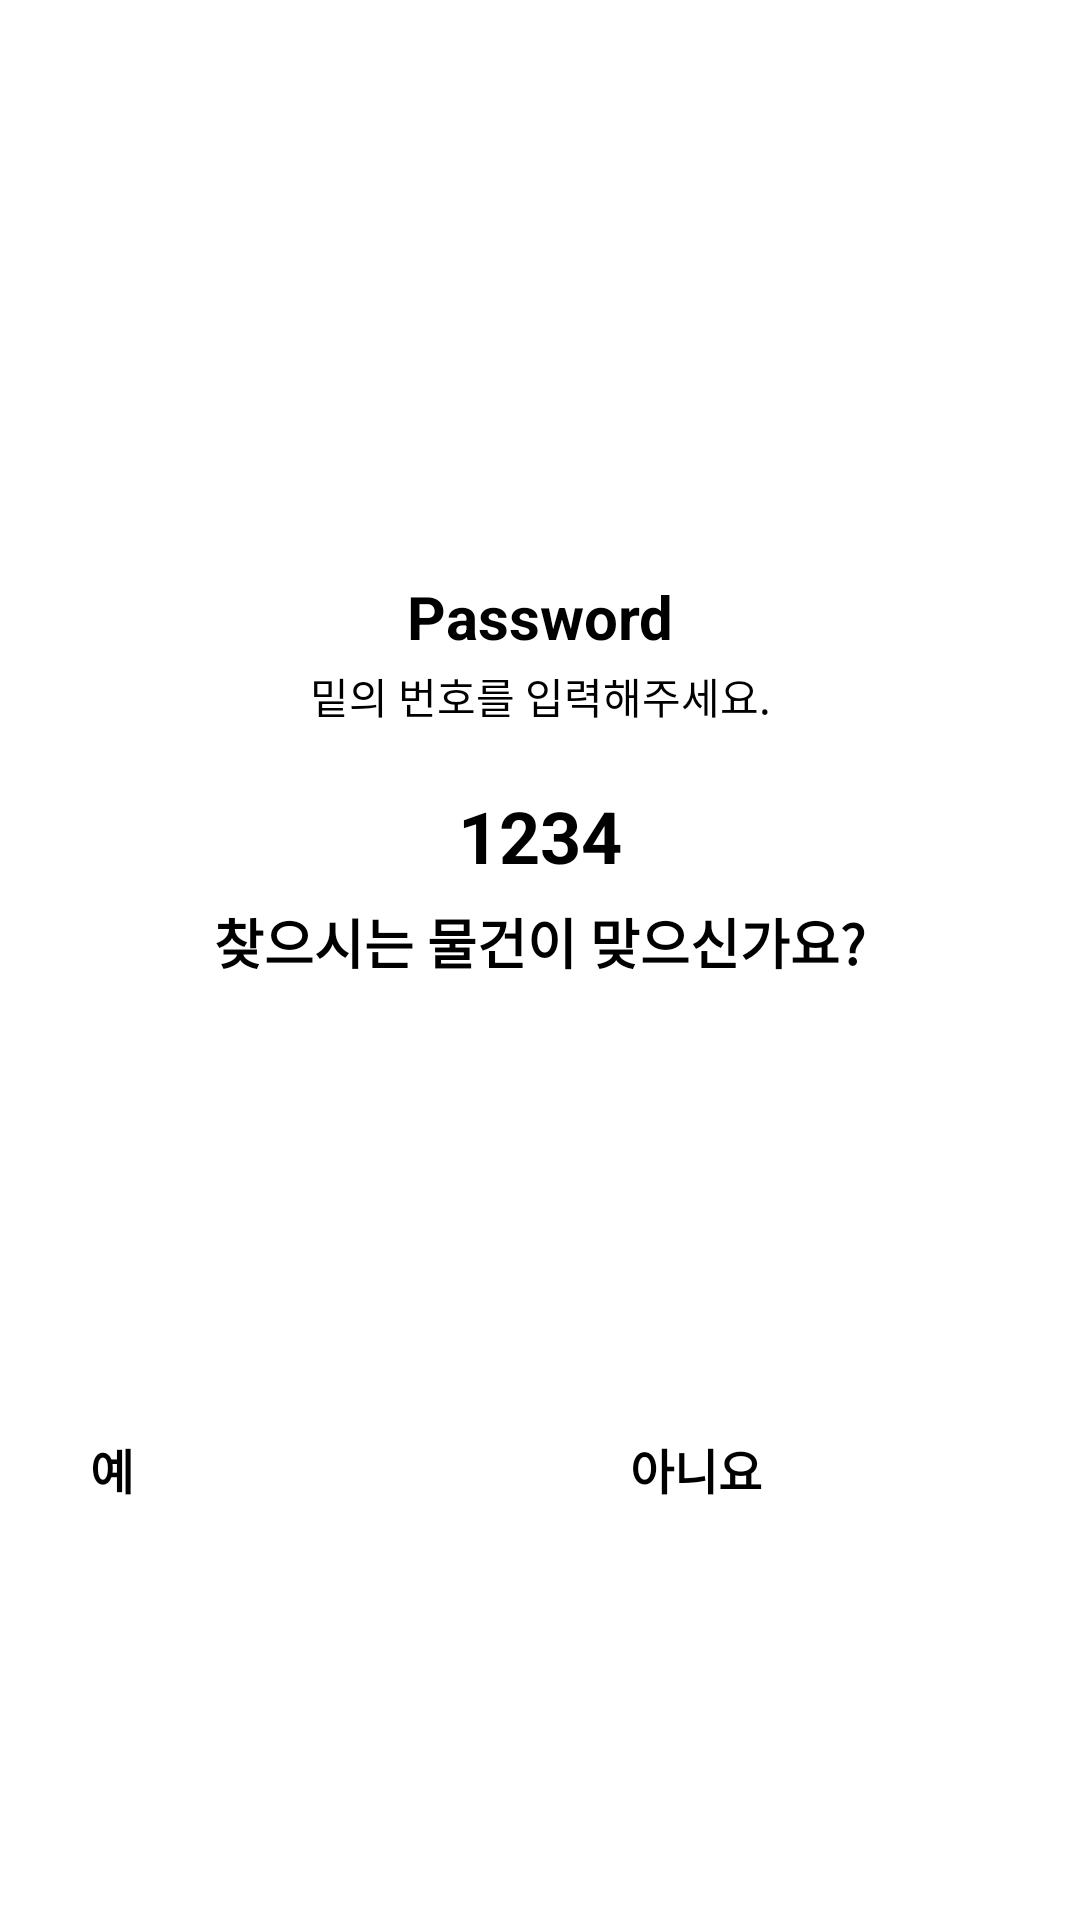

Here is an Android app screen rendered from its layout file. Give the layout XML and the strings, colors and styles it references.
<!-- AndroidManifest.xml: application theme Theme.Capstone_Design -->
<!-- res/layout/activity_locker__password__recieved.xml -->
<?xml version="1.0" encoding="utf-8"?>
<androidx.constraintlayout.widget.ConstraintLayout xmlns:android="http://schemas.android.com/apk/res/android"
    xmlns:app="http://schemas.android.com/apk/res-auto"
    xmlns:tools="http://schemas.android.com/tools"
    android:layout_width="match_parent"
    android:layout_height="match_parent"
    tools:context=".Locker_Password_Recieved">


    <ImageView
        android:layout_width="130dp"
        android:layout_height="130dp"
        android:contentDescription="@string/app_name"
        android:src="@drawable/locker"
        app:layout_constraintEnd_toEndOf="parent"
        app:layout_constraintStart_toStartOf="parent"
        app:layout_constraintTop_toTopOf="@+id/guideline44" />

    <TextView
        android:id="@+id/textView23"
        android:layout_width="wrap_content"
        android:layout_height="wrap_content"
        android:text="Password"
        android:textColor="@color/black"
        android:textSize="20sp"
        android:textStyle="bold"
        app:layout_constraintEnd_toEndOf="parent"
        app:layout_constraintStart_toStartOf="parent"
        app:layout_constraintTop_toTopOf="@+id/guideline45" />

    <TextView
        android:id="@+id/textView22"
        android:layout_width="162dp"
        android:layout_height="29dp"
        android:gravity="center"
        android:text="밑의 번호를 입력해주세요."
        android:textColor="@color/black"
        android:textSize="14sp"
        app:layout_constraintEnd_toEndOf="parent"
        app:layout_constraintStart_toStartOf="parent"
        app:layout_constraintTop_toTopOf="@+id/guideline47" />

    <TextView
        android:id="@+id/PasswordNumber"
        android:layout_width="120dp"
        android:layout_height="45dp"
        android:focusableInTouchMode="false"
        android:gravity="center"
        android:inputType="number"
        android:text="1234"
        android:textColor="@color/black"
        android:textSize="24sp"
        android:textStyle="bold"
        app:layout_constraintEnd_toEndOf="parent"
        app:layout_constraintStart_toStartOf="parent"
        app:layout_constraintTop_toTopOf="@+id/guideline46"
        tools:ignore="Labelfor" />

    <TextView
        android:id="@+id/Question"
        android:layout_width="match_parent"
        android:layout_height="wrap_content"
        android:gravity="center_horizontal"
        android:inputType="text"
        android:text="찾으시는 물건이 맞으신가요?"
        android:textColor="@color/black"
        android:textSize="18sp"
        android:textStyle="bold"
        app:layout_constraintEnd_toEndOf="parent"
        app:layout_constraintStart_toStartOf="parent"
        app:layout_constraintTop_toTopOf="@+id/guideline49" />

    <Button
        android:id="@+id/buttonVertify"
        android:layout_width="120dp"
        android:layout_height="wrap_content"
        android:layout_margin="30dp"
        android:text="예"
        android:textSize="16sp"
        android:textStyle="bold"
        app:layout_constraintEnd_toStartOf="@+id/guideline51"
        app:layout_constraintStart_toStartOf="parent"
        app:layout_constraintTop_toTopOf="@+id/guideline50" />

    <Button
        android:id="@+id/buttonDenied"
        android:layout_width="120dp"
        android:layout_height="wrap_content"
        android:layout_margin="30dp"
        android:text="아니요"
        android:textSize="16sp"
        android:textStyle="bold"
        app:layout_constraintEnd_toEndOf="parent"
        app:layout_constraintStart_toStartOf="@+id/guideline51"
        app:layout_constraintTop_toTopOf="@+id/guideline50" />

    <androidx.constraintlayout.widget.Guideline
        android:id="@+id/guideline44"
        android:layout_width="wrap_content"
        android:layout_height="wrap_content"
        android:orientation="horizontal"
        app:layout_constraintGuide_percent="0.1" />

    <androidx.constraintlayout.widget.Guideline
        android:id="@+id/guideline45"
        android:layout_width="wrap_content"
        android:layout_height="wrap_content"
        android:orientation="horizontal"
        app:layout_constraintGuide_percent="0.3" />

    <androidx.constraintlayout.widget.Guideline
        android:id="@+id/guideline46"
        android:layout_width="wrap_content"
        android:layout_height="wrap_content"
        android:orientation="horizontal"
        app:layout_constraintGuide_percent="0.4" />

    <androidx.constraintlayout.widget.Guideline
        android:id="@+id/guideline47"
        android:layout_width="wrap_content"
        android:layout_height="wrap_content"
        android:orientation="horizontal"
        app:layout_constraintGuide_percent="0.34" />

    <androidx.constraintlayout.widget.Guideline
        android:id="@+id/guideline49"
        android:layout_width="wrap_content"
        android:layout_height="wrap_content"
        android:orientation="horizontal"
        app:layout_constraintGuide_percent="0.47" />

    <androidx.constraintlayout.widget.Guideline
        android:id="@+id/guideline50"
        android:layout_width="wrap_content"
        android:layout_height="wrap_content"
        android:orientation="horizontal"
        app:layout_constraintGuide_percent="0.7" />

    <androidx.constraintlayout.widget.Guideline
        android:id="@+id/guideline51"
        android:layout_width="wrap_content"
        android:layout_height="wrap_content"
        android:orientation="vertical"
        app:layout_constraintGuide_percent="0.5" />


</androidx.constraintlayout.widget.ConstraintLayout>
<!-- resources referenced by this layout -->
<resources>
  <string name="app_name">Capstone_Design</string>
  <!-- not gathered from this repository: default colours our renderer supplied (Android Studio template values) -->
  <color name="black">#FF000000</color>
</resources>
